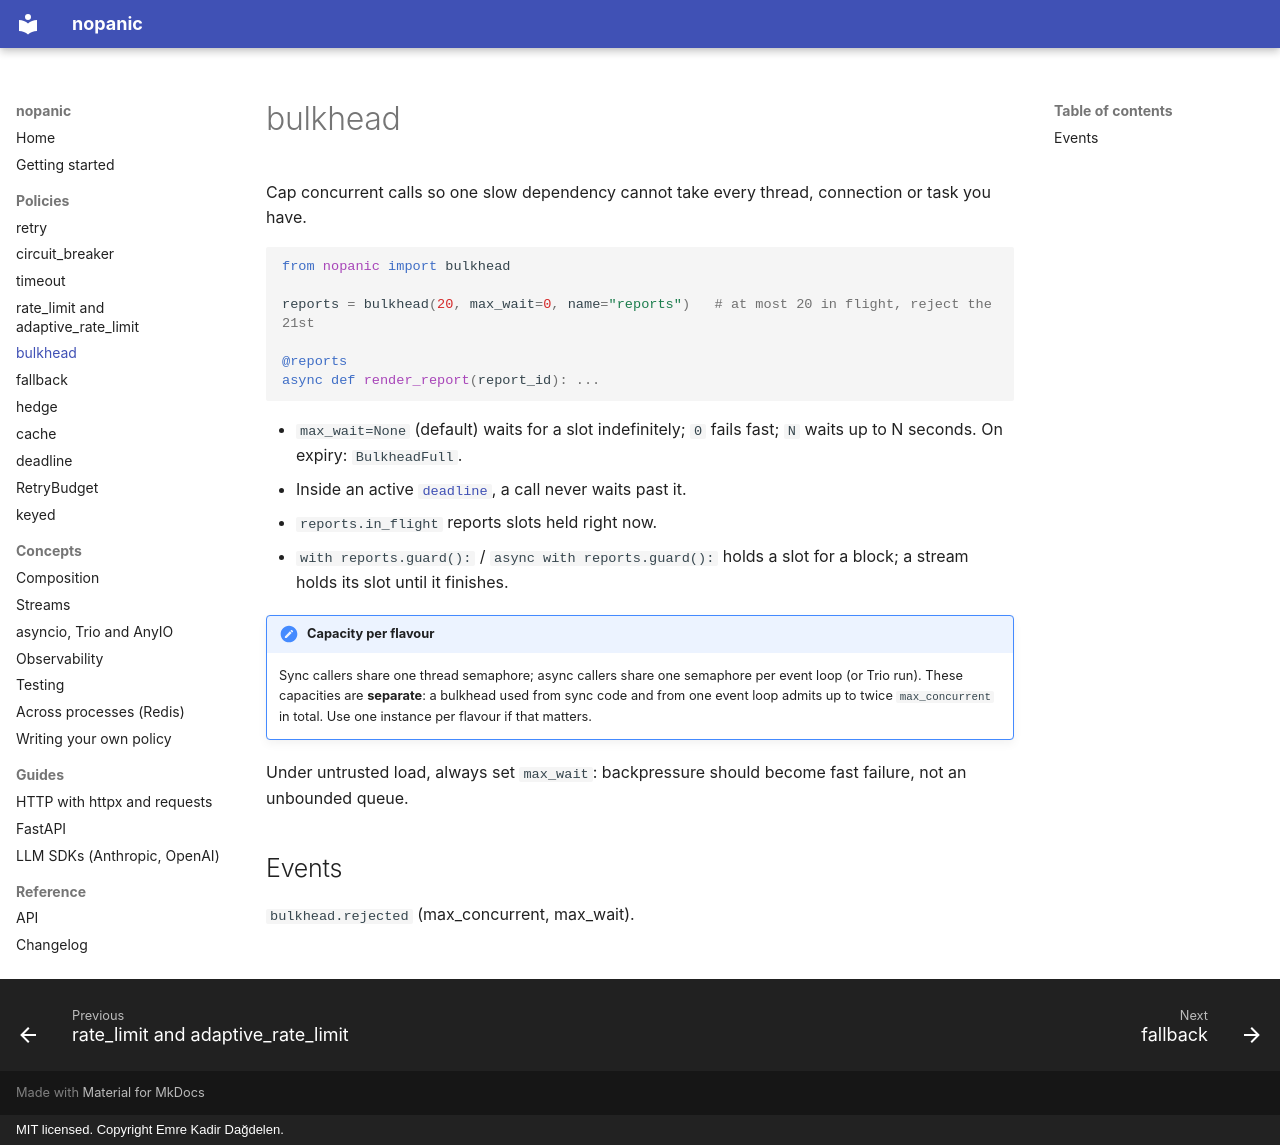

repository: dagdelenemre/nopanic · page: policies/bulkhead/index.html · generator: mkdocs · copyright: MIT licensed. Copyright Emre Kadir Dağdelen.

# bulkhead

Cap concurrent calls so one slow dependency cannot take every thread, connection or task you have.

```python
from nopanic import bulkhead

reports = bulkhead(20, max_wait=0, name="reports")   # at most 20 in flight, reject the 21st

@reports
async def render_report(report_id): ...
```

- `max_wait=None` (default) waits for a slot indefinitely; `0` fails fast; `N` waits up to N seconds. On expiry: `BulkheadFull`.
- Inside an active [`deadline`](deadline.md), a call never waits past it.
- `reports.in_flight` reports slots held right now.
- `with reports.guard():` / `async with reports.guard():` holds a slot for a block; a stream holds its slot until it finishes.

!!! note "Capacity per flavour"
    Sync callers share one thread semaphore; async callers share one semaphore per event loop (or Trio run). These capacities are **separate**: a bulkhead used from sync code and from one event loop admits up to twice `max_concurrent` in total. Use one instance per flavour if that matters.

Under untrusted load, always set `max_wait`: backpressure should become fast failure, not an unbounded queue.

## Events

`bulkhead.rejected` (max_concurrent, max_wait).
